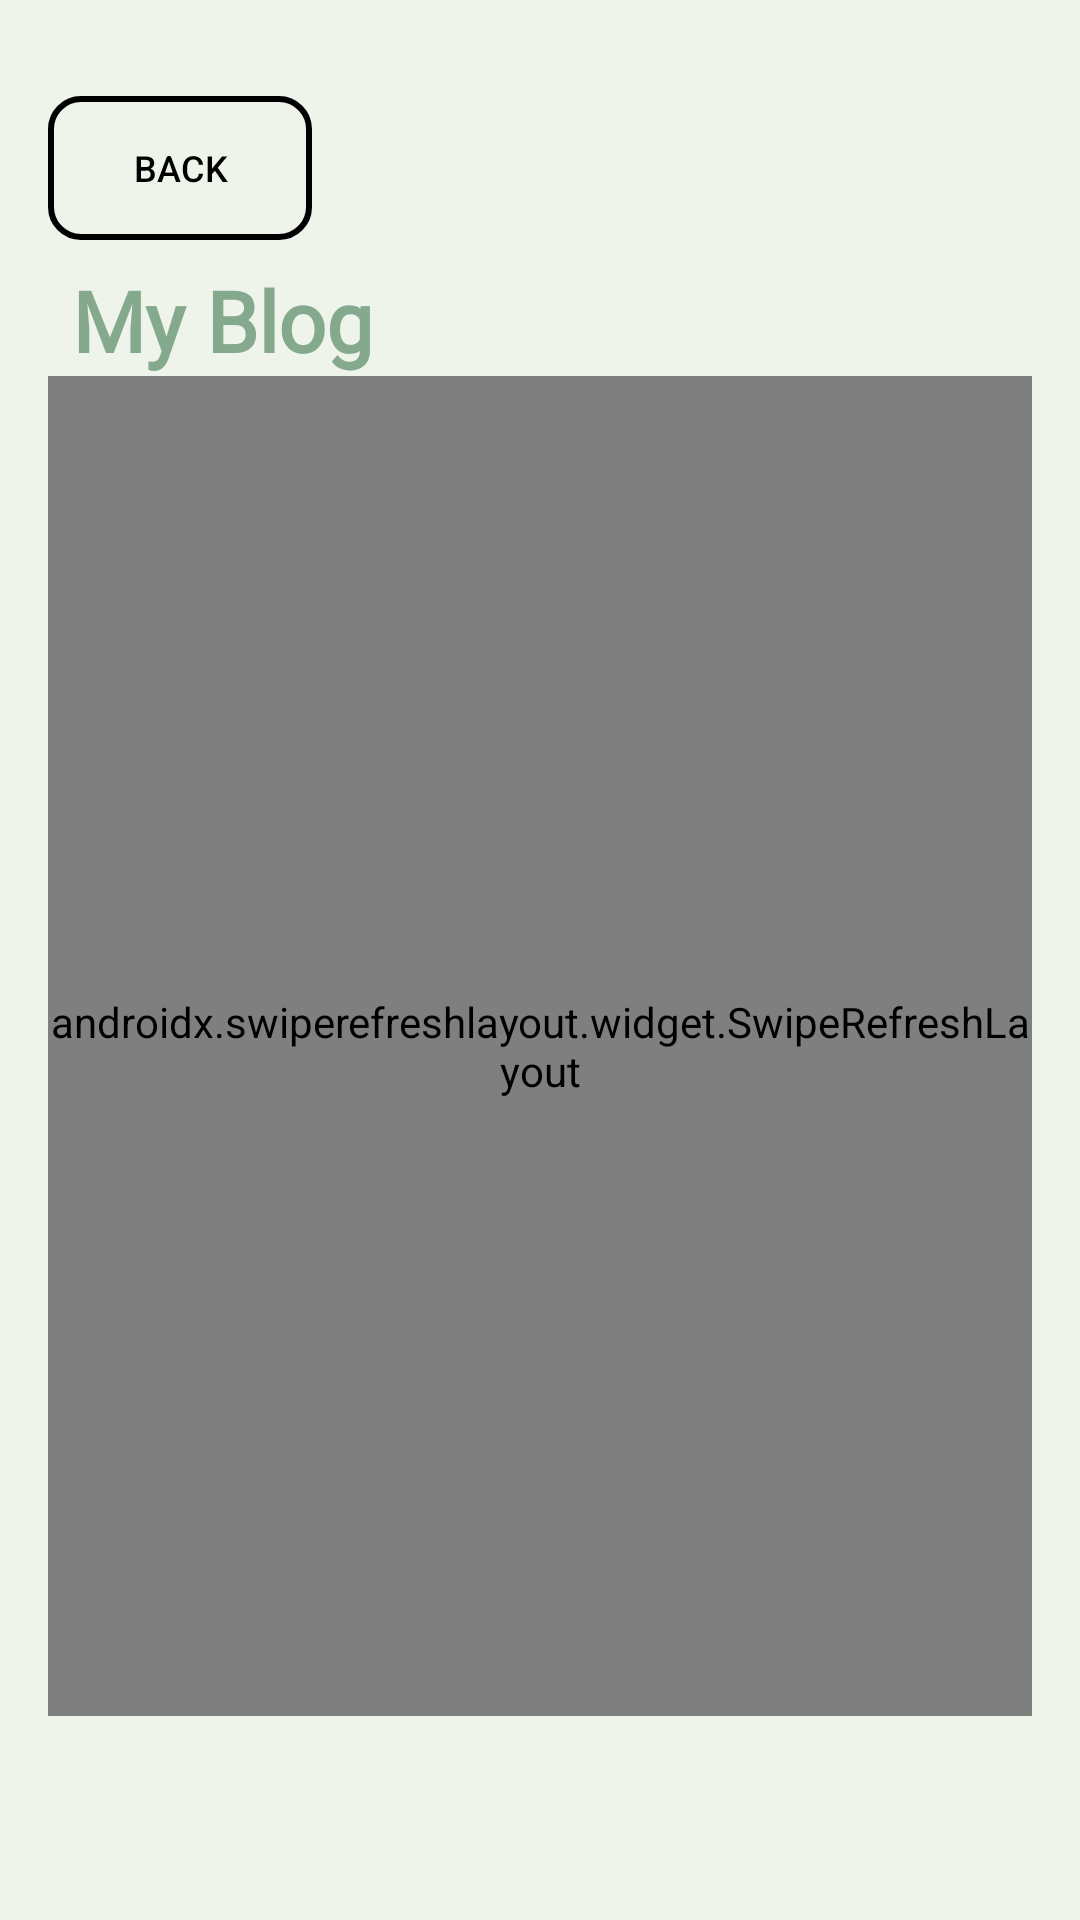

This screen was rendered from an Android layout file. Write that file and the resources it references.
<!-- AndroidManifest.xml: application theme Theme.Craftifyapp -->
<!-- res/layout/fragment_my_blog.xml -->
<androidx.constraintlayout.widget.ConstraintLayout
    xmlns:android="http://schemas.android.com/apk/res/android"
    xmlns:app="http://schemas.android.com/apk/res-auto"
    android:layout_width="match_parent"
    android:padding="16dp"
    android:id="@+id/my_blog"
    android:layout_height="match_parent">

    <Button
        android:id="@+id/btn_back"
        android:layout_width="wrap_content"
        android:layout_height="wrap_content"
        android:background="@drawable/button_clear_less_rounded"
        android:drawableLeft="@drawable/baseline_arrow_back_ios_24"
        android:text="@string/back"
        android:textSize="12sp"
        android:textColor="@color/black"
        android:backgroundTint="@null"
        android:layout_marginBottom="12dp"
        android:layout_marginTop="16dp"
        android:paddingVertical="0dp"
        app:layout_constraintTop_toTopOf="parent"
        app:layout_constraintStart_toStartOf="parent"
        />

    <TextView
        android:id="@+id/tvTitle"
        android:layout_width="wrap_content"
        android:layout_height="wrap_content"
        android:text="@string/my_blog"
        android:textStyle="bold"
        android:textColor="@color/lightgreen"
        android:fontFamily="@font/poppinsextrabold"
        android:textSize="28sp"
        android:layout_marginTop="8dp"
        android:layout_marginStart="8dp"
        app:layout_constraintStart_toStartOf="parent"
        app:layout_constraintTop_toBottomOf="@id/btn_back"
        app:layout_constraintBottom_toTopOf="@id/swipeRefreshLayout" />

    <androidx.swiperefreshlayout.widget.SwipeRefreshLayout
        android:id="@+id/swipeRefreshLayout"
        android:layout_width="0dp"
        android:layout_height="0dp"
        app:layout_constraintStart_toStartOf="parent"
        app:layout_constraintEnd_toEndOf="parent"
        app:layout_constraintTop_toBottomOf="@id/tvTitle"
        app:layout_constraintBottom_toBottomOf="parent"
        android:layout_marginBottom="52dp"
        >

        <androidx.recyclerview.widget.RecyclerView
            android:id="@+id/rvBlogs"
            android:layout_width="match_parent"
            android:layout_height="match_parent"
            android:layout_marginTop="4dp"
            android:clipToPadding="false"
            android:padding="8dp" />
    </androidx.swiperefreshlayout.widget.SwipeRefreshLayout>
</androidx.constraintlayout.widget.ConstraintLayout>
<!-- resources referenced by this layout -->
<resources>
  <color name="black">#FF000000</color>
  <color name="lightgreen">#84A98C</color>
  <!-- drawable button_clear_less_rounded (drawable) -->
  <?xml version="1.0" encoding="utf-8"?>
  <shape xmlns:android="http://schemas.android.com/apk/res/android">
      
      <solid android:color="@color/transparent"/>
      <corners android:radius="10dp" /> 
      <stroke android:width="2dp" android:color="@color/black"/>
      <padding
          android:left="10dp"
          android:top="10dp"
          android:right="10dp"
          android:bottom="10dp" />
  </shape>
  <string name="back">Back</string>
  <string name="my_blog">My Blog</string>
  <style name="Theme.Craftifyapp" parent="Theme.MaterialComponents.Light.NoActionBar">
  
          <item name="android:windowBackground">@color/base_light</item>
          
          <item name="colorPrimary">@color/lightgreen</item>
          <item name="colorPrimaryVariant">@color/green</item>
          <item name="colorOnPrimary">@color/white</item>
          
          <item name="colorSecondary">@color/green</item>
          <item name="colorSecondaryVariant">@color/darkgreen</item>
          <item name="colorOnSecondary">@color/white</item>
          
          <item name="android:statusBarColor">?attr/colorPrimaryVariant</item>
          
      </style>
  <color name="transparent">#00000000</color>
  <color name="base_light">#EFF4EB</color>
  <color name="green">#52796F</color>
  <color name="white">#FFFFFFFF</color>
  <color name="darkgreen">#354F52</color>
</resources>
